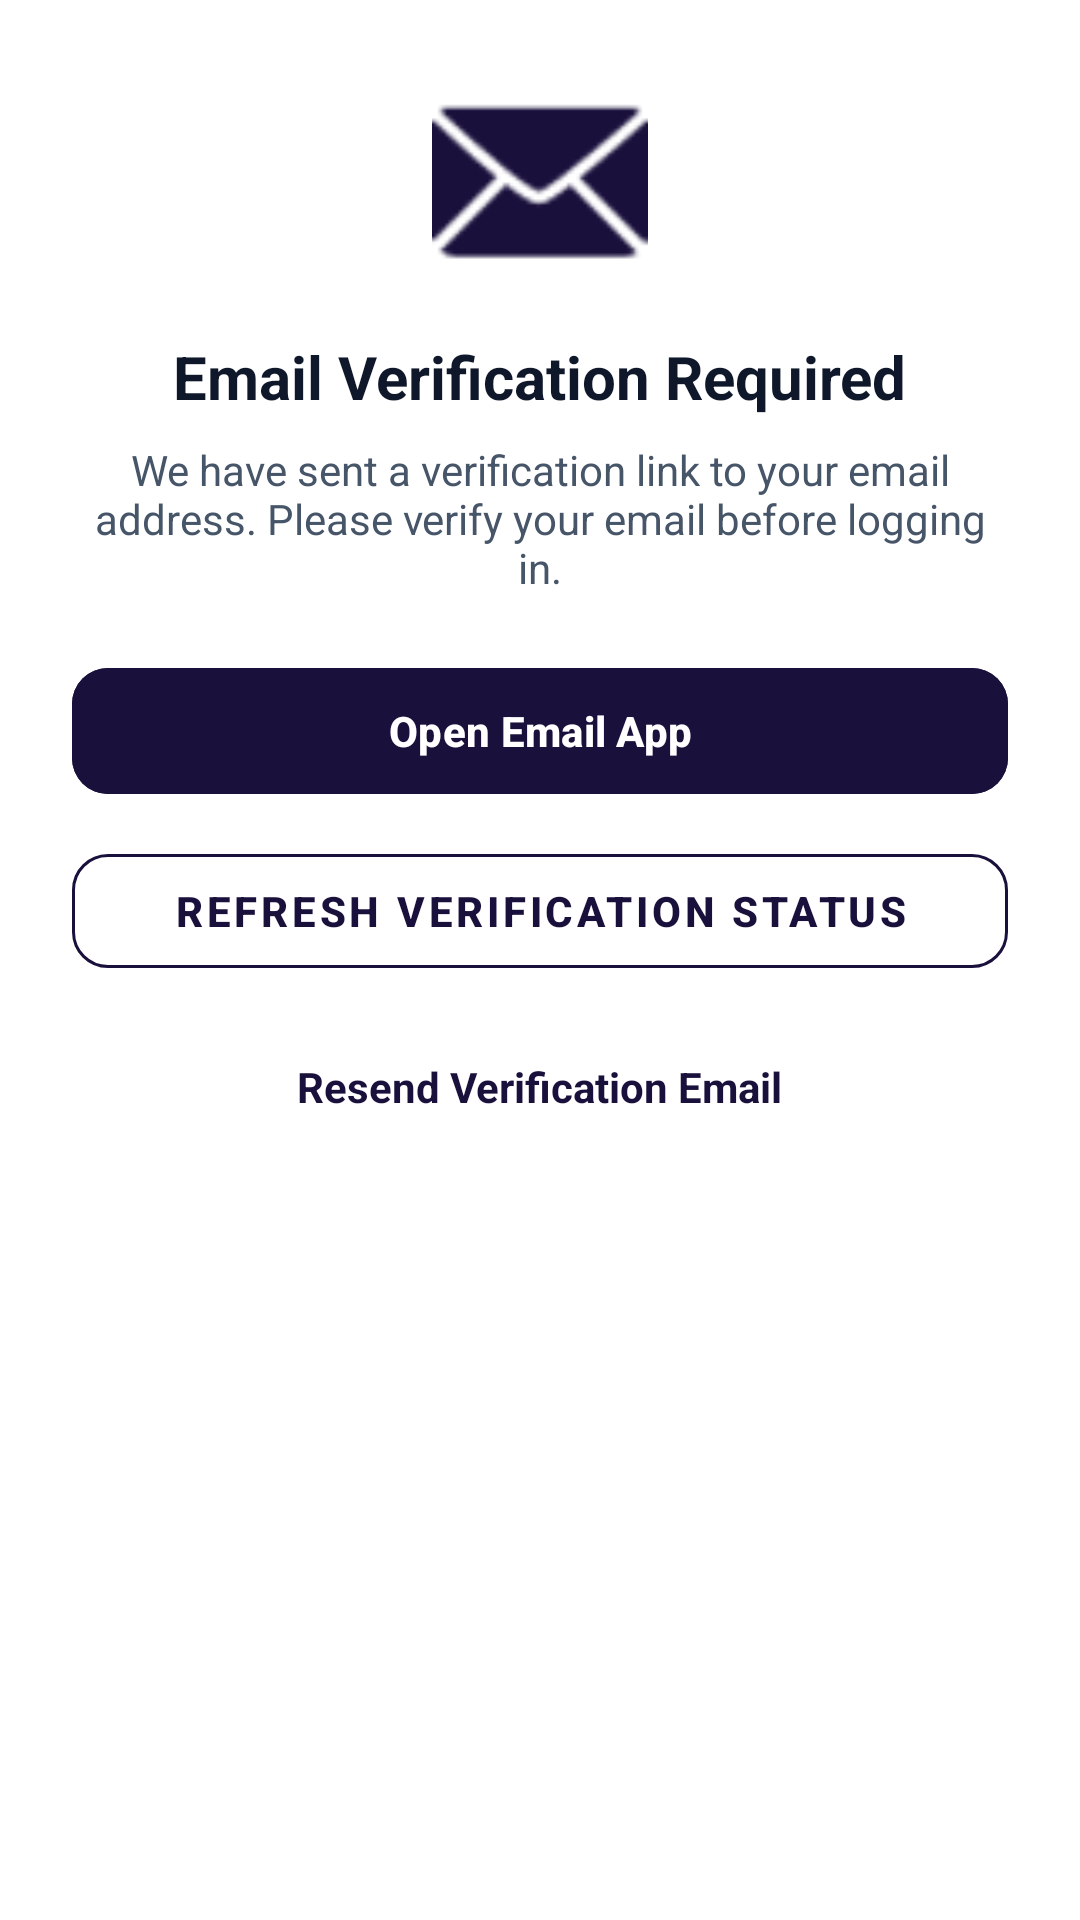

Android layout source for this screen:
<!-- AndroidManifest.xml: application theme Theme.SwiftTrack -->
<!-- res/layout/dialog_email_verification.xml -->
<?xml version="1.0" encoding="utf-8"?>
<LinearLayout xmlns:android="http://schemas.android.com/apk/res/android"
    xmlns:app="http://schemas.android.com/apk/res-auto"
    android:layout_width="match_parent"
    android:layout_height="wrap_content"
    android:background="@color/surface_card"
    android:orientation="vertical"
    android:padding="24dp">

    <ImageView
        android:layout_width="72dp"
        android:layout_height="72dp"
        android:layout_gravity="center_horizontal"
        android:src="@android:drawable/ic_dialog_email"
        app:tint="@color/primary_indigo" />

    <TextView
        android:layout_width="wrap_content"
        android:layout_height="wrap_content"
        android:layout_gravity="center_horizontal"
        android:layout_marginTop="16dp"
        android:text="Email Verification Required"
        android:textColor="@color/text_primary"
        android:textSize="20sp"
        android:textStyle="bold" />

    <TextView
        android:id="@+id/tv_verify_desc"
        android:layout_width="match_parent"
        android:layout_height="wrap_content"
        android:layout_marginTop="8dp"
        android:gravity="center"
        android:text="We have sent a verification link to your email address. Please verify your email before logging in."
        android:textColor="@color/text_secondary"
        android:textSize="14sp" />

    <com.google.android.material.button.MaterialButton
        android:id="@+id/btn_open_gmail"
        android:layout_width="match_parent"
        android:layout_height="50dp"
        android:layout_marginTop="20dp"
        android:backgroundTint="@color/primary_indigo"
        android:text="Open Email App"
        android:textColor="@color/white"
        android:textStyle="bold"
        app:cornerRadius="12dp" />

    <com.google.android.material.button.MaterialButton
        android:id="@+id/btn_refresh_verification"
        style="@style/Widget.MaterialComponents.Button.OutlinedButton"
        android:layout_width="match_parent"
        android:layout_height="50dp"
        android:layout_marginTop="10dp"
        android:text="Refresh Verification Status"
        android:textColor="@color/primary_indigo"
        android:textStyle="bold"
        app:cornerRadius="12dp"
        app:strokeColor="@color/primary_indigo" />

    <TextView
        android:id="@+id/tv_resend_email"
        android:layout_width="wrap_content"
        android:layout_height="wrap_content"
        android:layout_gravity="center_horizontal"
        android:layout_marginTop="16dp"
        android:padding="8dp"
        android:text="Resend Verification Email"
        android:textColor="@color/primary_indigo"
        android:textSize="14sp"
        android:textStyle="bold" />

</LinearLayout>
<!-- resources referenced by this layout -->
<resources>
  <color name="primary_indigo">#1A103C</color>
  <color name="surface_card">#FFFFFF</color>
  <color name="text_primary">#0F172A</color>
  <color name="text_secondary">#475569</color>
  <color name="white">#FFFFFF</color>
  <style name="Theme.SwiftTrack" parent="Theme.Material3.DayNight.NoActionBar">
          
          <item name="colorPrimary">@color/primary_indigo</item>
          <item name="colorOnPrimary">@color/white</item>
          <item name="colorPrimaryContainer">@color/primary_plum</item>
          <item name="colorOnPrimaryContainer">@color/white</item>
          <item name="colorSecondary">@color/accent_amber</item>
          <item name="colorOnSecondary">@color/primary_indigo</item>
  
          <item name="android:statusBarColor">@color/primary_indigo</item>
          <item name="android:windowLightStatusBar">false</item>
          <item name="android:navigationBarColor">@android:color/transparent</item>
          <item name="android:windowDrawsSystemBarBackgrounds">true</item>
          <item name="android:windowBackground">@color/surface_light</item>
  
          
          <item name="shapeAppearanceCornerExtraLarge">@style/ShapeAppearance.SwiftTrack.Card</item>
      </style>
  <color name="primary_plum">#2D1B4E</color>
  <color name="accent_amber">#FF9E1B</color>
  <color name="surface_light">#F8F9FA</color>
  <style name="ShapeAppearance.SwiftTrack.Card" parent="ShapeAppearance.Material3.Corner.ExtraLarge">
          <item name="cornerSize">18dp</item>
      </style>
</resources>
